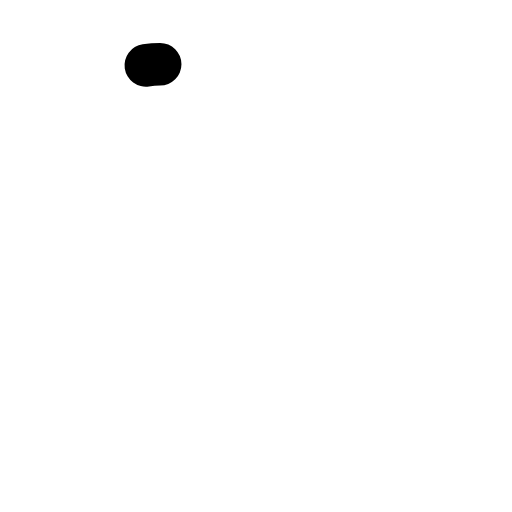
t = 0.00 s
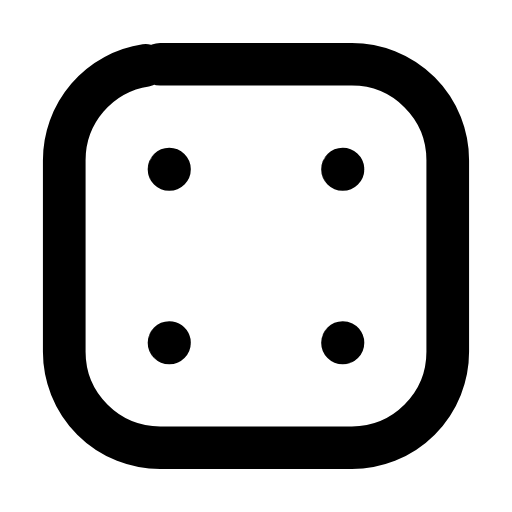
t = 0.26 s
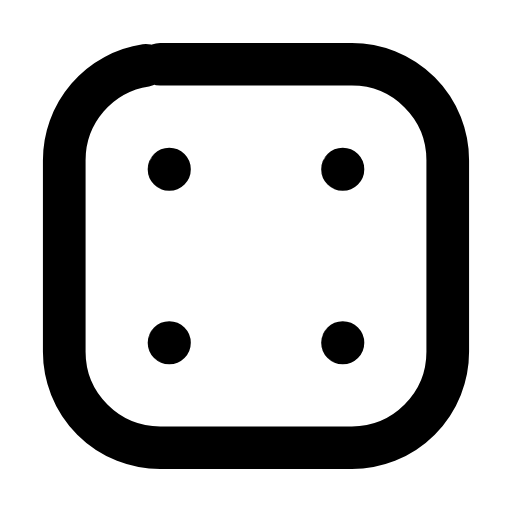
t = 0.50 s
t = 0.73 s: frame unchanged from t = 0.50 s, image omitted
t = 1.00 s: frame unchanged from t = 0.50 s, image omitted
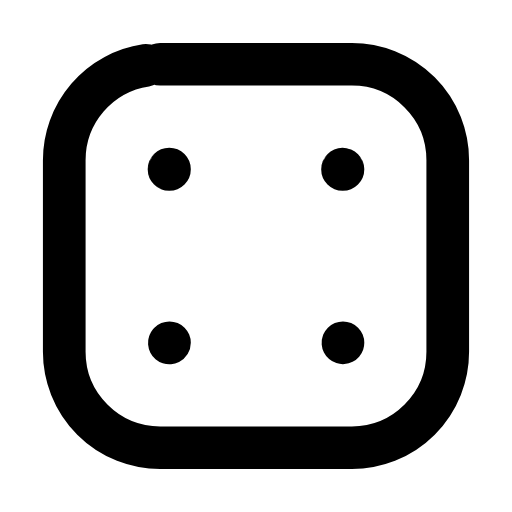
t = 1.11 s

The animated SVG that drew these frames (rendered in a browser with its animation timeline set to each time). Animation: 5 SMIL elements (animate=5); one cycle of 1.50 s, repeats indefinitely.

<svg xmlns="http://www.w3.org/2000/svg" width="24" height="24" viewBox="0 0 24 24" fill="none"><g transform="translate(-0.84 -0.84) scale(1.07)"><rect stroke="currentColor" stroke-width="1.869" stroke-linecap="round" stroke-linejoin="round" fill="none" x="3.6" y="3.6" width="16.8" height="16.8" rx="4.2" pathLength="1" stroke-dasharray="1"><animate attributeName="stroke-dashoffset" values="1;1;0;0;0;0;1;1;1" keyTimes="0;0;0.189;0.45;0.6;0.774;0.9;0.9;1" dur="1.5s" repeatCount="indefinite" calcMode="spline" keySplines="0.16 1 0.3 1;0.16 1 0.3 1;0.16 1 0.3 1;0.16 1 0.3 1;0.16 1 0.3 1;0.16 1 0.3 1;0.16 1 0.3 1;0.16 1 0.3 1"/></rect><circle stroke="currentColor" stroke-width="1.869" stroke-linecap="round" stroke-linejoin="round" fill="none" cx="8.2" cy="8.2" r="0.01" pathLength="1" stroke-dasharray="1"><animate attributeName="stroke-dashoffset" values="1;1;0;0;0;0;1;1;1" keyTimes="0;0.0315;0.2205;0.45;0.6;0.753;0.879;0.9;1" dur="1.5s" repeatCount="indefinite" calcMode="spline" keySplines="0.16 1 0.3 1;0.16 1 0.3 1;0.16 1 0.3 1;0.16 1 0.3 1;0.16 1 0.3 1;0.16 1 0.3 1;0.16 1 0.3 1;0.16 1 0.3 1"/></circle><circle stroke="currentColor" stroke-width="1.869" stroke-linecap="round" stroke-linejoin="round" fill="none" cx="15.8" cy="8.2" r="0.01" pathLength="1" stroke-dasharray="1"><animate attributeName="stroke-dashoffset" values="1;1;0;0;0;0;1;1;1" keyTimes="0;0.063;0.252;0.45;0.6;0.732;0.858;0.9;1" dur="1.5s" repeatCount="indefinite" calcMode="spline" keySplines="0.16 1 0.3 1;0.16 1 0.3 1;0.16 1 0.3 1;0.16 1 0.3 1;0.16 1 0.3 1;0.16 1 0.3 1;0.16 1 0.3 1;0.16 1 0.3 1"/></circle><circle stroke="currentColor" stroke-width="1.869" stroke-linecap="round" stroke-linejoin="round" fill="none" cx="8.2" cy="15.8" r="0.01" pathLength="1" stroke-dasharray="1"><animate attributeName="stroke-dashoffset" values="1;1;0;0;0;0;1;1;1" keyTimes="0;0.0945;0.2835;0.45;0.6;0.711;0.837;0.9;1" dur="1.5s" repeatCount="indefinite" calcMode="spline" keySplines="0.16 1 0.3 1;0.16 1 0.3 1;0.16 1 0.3 1;0.16 1 0.3 1;0.16 1 0.3 1;0.16 1 0.3 1;0.16 1 0.3 1;0.16 1 0.3 1"/></circle><circle stroke="currentColor" stroke-width="1.869" stroke-linecap="round" stroke-linejoin="round" fill="none" cx="15.8" cy="15.8" r="0.01" pathLength="1" stroke-dasharray="1"><animate attributeName="stroke-dashoffset" values="1;1;0;0;0;0;1;1;1" keyTimes="0;0.126;0.315;0.45;0.6;0.69;0.816;0.9;1" dur="1.5s" repeatCount="indefinite" calcMode="spline" keySplines="0.16 1 0.3 1;0.16 1 0.3 1;0.16 1 0.3 1;0.16 1 0.3 1;0.16 1 0.3 1;0.16 1 0.3 1;0.16 1 0.3 1;0.16 1 0.3 1"/></circle></g></svg>
